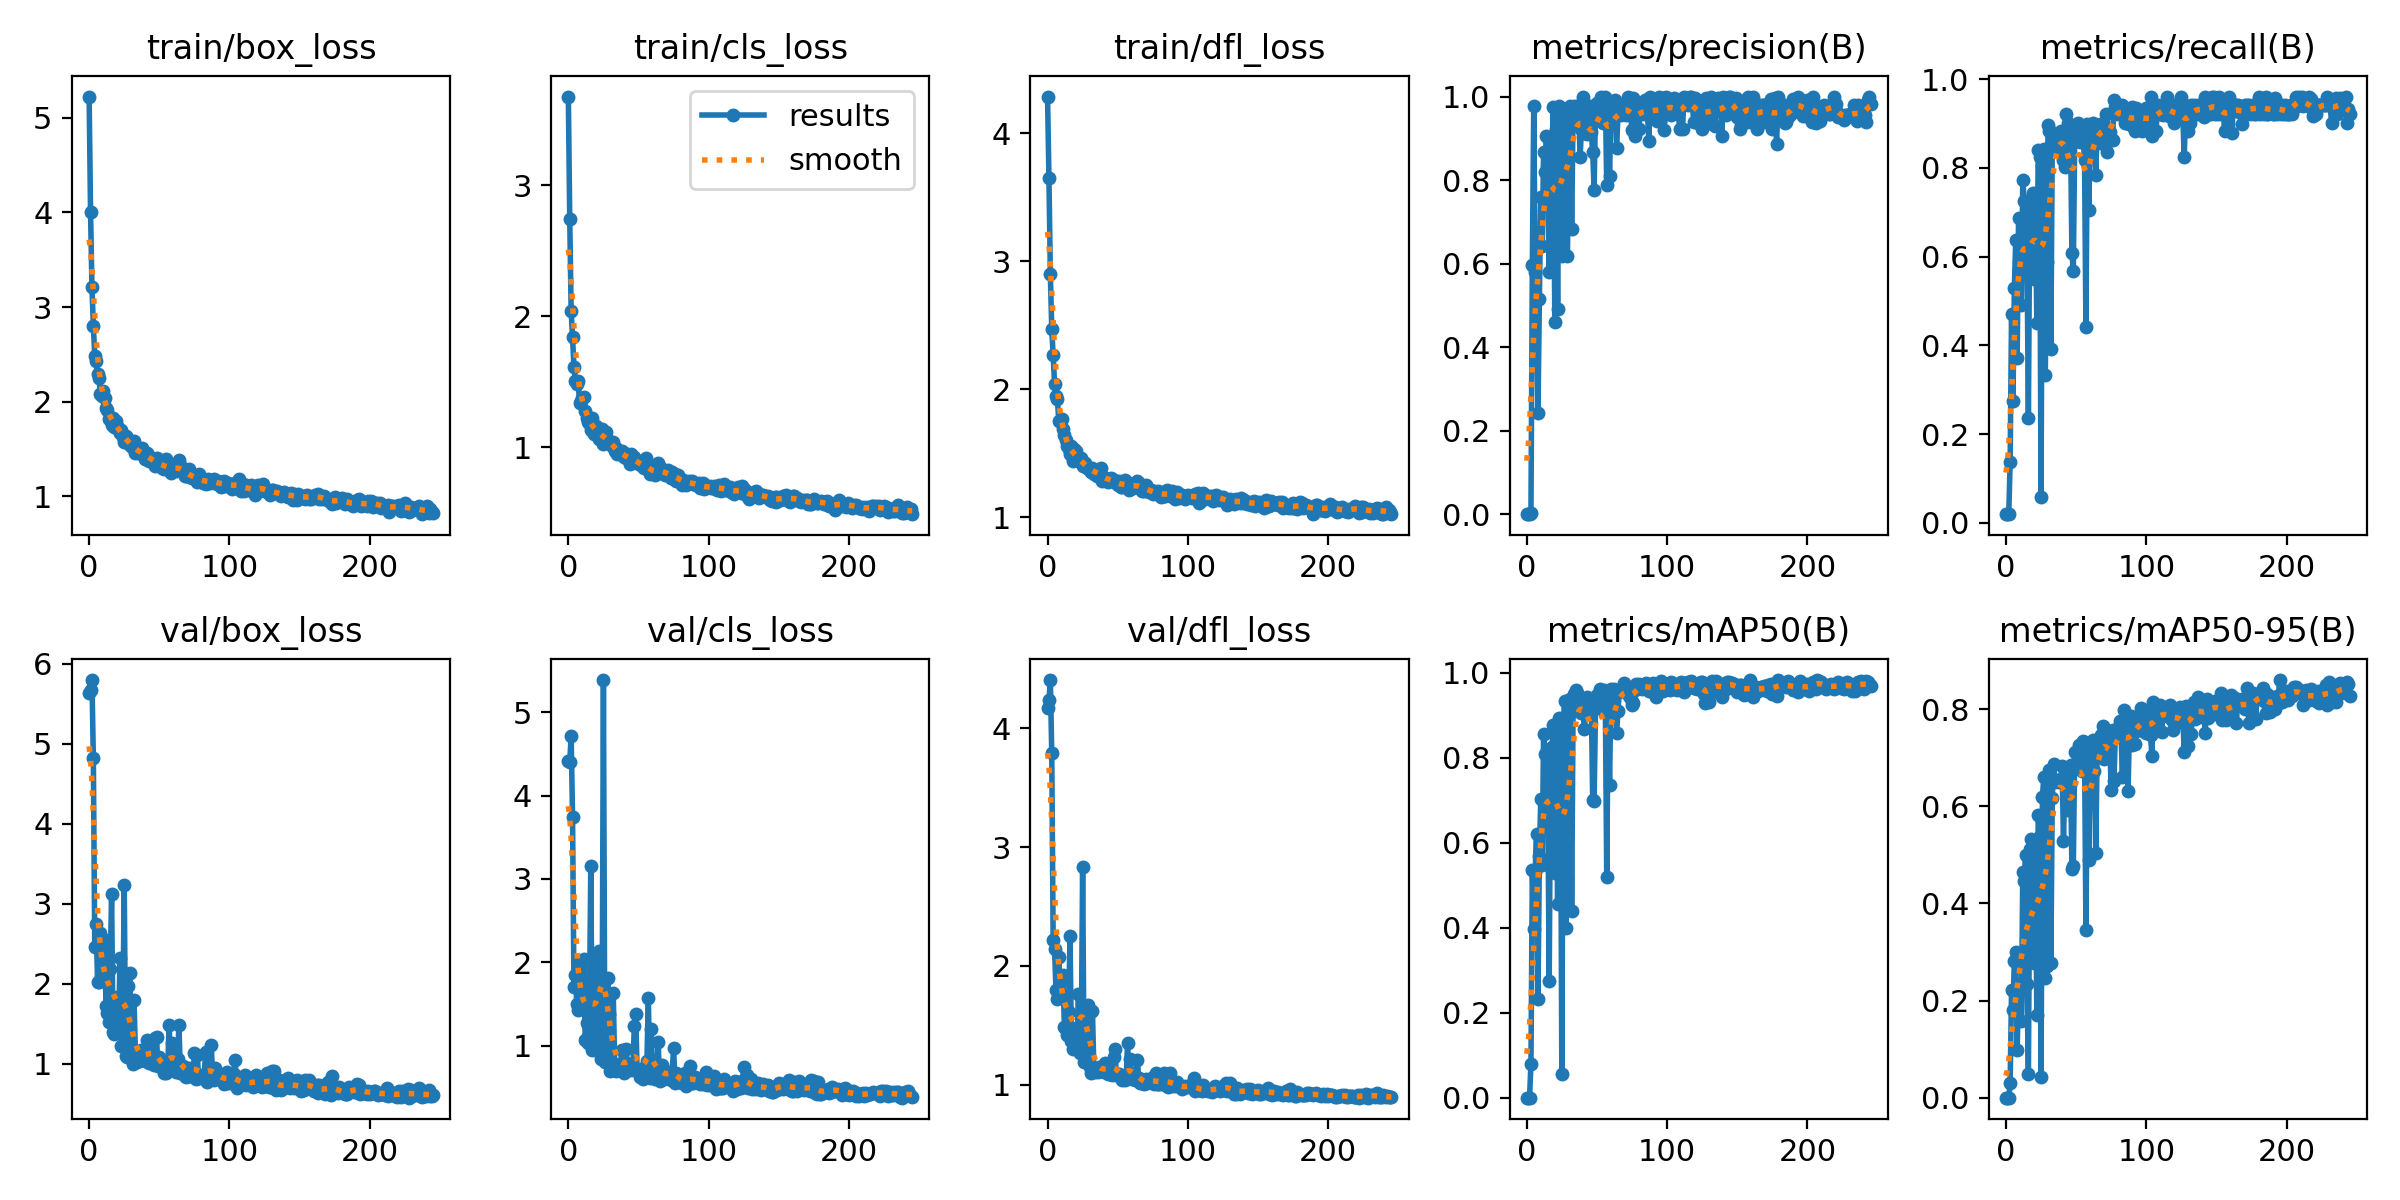

The table this chart was drawn from, first rows:
epoch, train/box_loss, train/cls_loss, train/dfl_loss, metrics/precision(B), metrics/recall(B), metrics/mAP50(B), metrics/mAP50-95(B), val/box_loss, val/cls_loss, val/dfl_loss, lr/pg0, lr/pg1, lr/pg2
0, 5.225, 3.679, 4.286, 0.00057, 0.01961, 0.0003, 3e-05, 5.631, 4.418, 4.171, 0.00048, 0.00048, 0.00048
1, 4.005, 2.746, 3.653, 0.00055, 0.01961, 0.0003, 6e-05, 5.676, 4.401, 4.234, 0.0009768, 0.0009768, 0.0009768
2, 3.216, 2.043, 2.903, 0.00056, 0.01961, 0.0003, 6e-05, 5.797, 4.713, 4.405, 0.00147, 0.00147, 0.00147
3, 2.801, 1.84, 2.471, 0.00403, 0.1373, 0.08052, 0.03001, 4.817, 3.745, 3.79, 0.00196, 0.00196, 0.00196
4, 2.485, 1.615, 2.266, 0.5977, 0.4706, 0.535, 0.2209, 2.458, 1.71, 2.217, 0.001974, 0.001974, 0.001974
5, 2.428, 1.51, 2.044, 0.9785, 0.2745, 0.397, 0.1805, 2.748, 1.853, 2.145, 0.001974, 0.001974, 0.001974
6, 2.286, 1.484, 1.946, 0.5803, 0.5294, 0.531, 0.282, 2.019, 1.504, 1.798, 0.001967, 0.001967, 0.001967
7, 2.253, 1.507, 1.927, 0.5122, 0.6383, 0.6215, 0.3004, 2.018, 1.428, 1.722, 0.00196, 0.00196, 0.00196
8, 2.078, 1.335, 1.755, 0.2418, 0.3725, 0.2318, 0.09882, 2.633, 2.003, 2.079, 0.001954, 0.001954, 0.001954
9, 2.063, 1.354, 1.751, 0.5146, 0.6863, 0.5692, 0.2327, 2.117, 1.466, 1.771, 0.001947, 0.001947, 0.001947
10, 2.108, 1.375, 1.771, 0.7593, 0.6186, 0.702, 0.2213, 2.436, 1.441, 1.874, 0.001941, 0.001941, 0.001941
11, 2.034, 1.386, 1.691, 0.6412, 0.4907, 0.5488, 0.1588, 2.539, 2.039, 1.92, 0.001934, 0.001934, 0.001934
12, 1.929, 1.281, 1.642, 0.8678, 0.7726, 0.8568, 0.4657, 1.718, 1.074, 1.486, 0.001927, 0.001927, 0.001927
13, 1.908, 1.224, 1.604, 0.8185, 0.7255, 0.8087, 0.4459, 1.633, 1.272, 1.468, 0.001921, 0.001921, 0.001921
14, 1.817, 1.19, 1.554, 0.9056, 0.6667, 0.8087, 0.5004, 1.523, 1.033, 1.417, 0.001914, 0.001914, 0.001914
15, 1.822, 1.187, 1.531, 0.7966, 0.6144, 0.7092, 0.2345, 2.178, 1.403, 1.615, 0.001908, 0.001908, 0.001908
16, 1.748, 1.134, 1.493, 0.5797, 0.2353, 0.2738, 0.048, 3.118, 3.157, 2.251, 0.001901, 0.001901, 0.001901
17, 1.822, 1.222, 1.557, 0.8632, 0.7255, 0.8063, 0.5113, 1.39, 0.9467, 1.37, 0.001894, 0.001894, 0.001894
18, 1.736, 1.102, 1.44, 0.8809, 0.7254, 0.8247, 0.5337, 1.366, 1.001, 1.298, 0.001888, 0.001888, 0.001888
19, 1.795, 1.144, 1.535, 0.9743, 0.7435, 0.8782, 0.3972, 1.806, 1.151, 1.449, 0.001881, 0.001881, 0.001881
20, 1.743, 1.164, 1.517, 0.4594, 0.549, 0.5291, 0.2772, 1.832, 2.081, 1.48, 0.001875, 0.001875, 0.001875
21, 1.7, 1.125, 1.464, 0.9193, 0.7255, 0.8264, 0.5074, 1.448, 0.9382, 1.329, 0.001868, 0.001868, 0.001868
22, 1.668, 1.066, 1.439, 0.4904, 0.451, 0.4556, 0.1713, 2.317, 2.143, 1.761, 0.001861, 0.001861, 0.001861
23, 1.703, 1.079, 1.454, 0.9772, 0.8395, 0.8933, 0.5819, 1.222, 0.8492, 1.267, 0.001855, 0.001855, 0.001855
24, 1.623, 1.139, 1.46, 0.837, 0.8235, 0.8672, 0.5388, 1.51, 0.9033, 1.323, 0.001848, 0.001848, 0.001848
25, 1.575, 1.023, 1.402, 0.6179, 0.05882, 0.05693, 0.04234, 3.229, 5.383, 2.832, 0.001842, 0.001842, 0.001842
26, 1.638, 1.101, 1.423, 0.953, 0.8039, 0.8779, 0.6198, 1.089, 0.805, 1.19, 0.001835, 0.001835, 0.001835
27, 1.619, 1.117, 1.423, 0.9558, 0.8431, 0.9331, 0.6612, 1.086, 0.8311, 1.214, 0.001828, 0.001828, 0.001828
28, 1.561, 1.029, 1.386, 0.7271, 0.3333, 0.4002, 0.247, 1.97, 1.815, 1.631, 0.001822, 0.001822, 0.001822
29, 1.537, 1.048, 1.386, 0.6193, 0.5882, 0.514, 0.271, 2.135, 1.384, 1.668, 0.001815, 0.001815, 0.001815
30, 1.527, 1.034, 1.374, 0.9384, 0.8962, 0.91, 0.6559, 1.074, 0.7059, 1.151, 0.001809, 0.001809, 0.001809
31, 1.505, 1.014, 1.353, 0.9778, 0.8823, 0.9386, 0.6757, 0.9942, 0.7775, 1.095, 0.001802, 0.001802, 0.001802
32, 1.582, 1.041, 1.389, 0.6835, 0.3922, 0.4402, 0.2779, 1.798, 1.629, 1.617, 0.001795, 0.001795, 0.001795
33, 1.461, 0.974, 1.342, 0.956, 0.8532, 0.9095, 0.6166, 1.1, 0.7843, 1.14, 0.001789, 0.001789, 0.001789
34, 1.494, 0.9937, 1.368, 0.9782, 0.8793, 0.9488, 0.6877, 1.022, 0.6953, 1.104, 0.001782, 0.001782, 0.001782
35, 1.455, 0.9508, 1.326, 0.9362, 0.8624, 0.9593, 0.6496, 1.101, 0.7668, 1.135, 0.001776, 0.001776, 0.001776
36, 1.455, 0.9547, 1.333, 0.9772, 0.8394, 0.9533, 0.6517, 1.04, 0.7661, 1.111, 0.001769, 0.001769, 0.001769
37, 1.471, 0.9598, 1.364, 0.9776, 0.8628, 0.9399, 0.6532, 1.168, 0.7294, 1.146, 0.001762, 0.001762, 0.001762
38, 1.506, 0.9733, 1.389, 0.8552, 0.8628, 0.9104, 0.6506, 1.047, 0.9492, 1.124, 0.001756, 0.001756, 0.001756
39, 1.42, 0.9586, 1.287, 0.9224, 0.8823, 0.9049, 0.6565, 1.077, 0.7538, 1.133, 0.001749, 0.001749, 0.001749
40, 1.389, 0.9279, 1.296, 1, 0.879, 0.9207, 0.684, 1.037, 0.6822, 1.109, 0.001743, 0.001743, 0.001743
41, 1.461, 0.9205, 1.309, 0.9124, 0.8172, 0.8681, 0.5294, 1.293, 0.9667, 1.183, 0.001736, 0.001736, 0.001736
42, 1.436, 0.9455, 1.307, 0.9316, 0.8014, 0.9065, 0.6548, 1.105, 0.7933, 1.131, 0.001729, 0.001729, 0.001729
43, 1.368, 0.8997, 1.277, 0.9115, 0.9216, 0.9437, 0.6644, 1.002, 0.7299, 1.092, 0.001723, 0.001723, 0.001723
44, 1.396, 0.8759, 1.287, 0.9475, 0.902, 0.9355, 0.5924, 1.272, 0.7712, 1.159, 0.001716, 0.001716, 0.001716
45, 1.402, 0.9524, 1.311, 0.9772, 0.8416, 0.9194, 0.6553, 1.048, 0.7131, 1.111, 0.00171, 0.00171, 0.00171
46, 1.38, 0.9035, 1.297, 0.9143, 0.8823, 0.9282, 0.6858, 0.9854, 0.7319, 1.081, 0.001703, 0.001703, 0.001703
47, 1.323, 0.9269, 1.296, 0.8678, 0.6078, 0.7003, 0.4719, 1.324, 1.242, 1.236, 0.001696, 0.001696, 0.001696
48, 1.401, 0.8937, 1.284, 0.7775, 0.5686, 0.6978, 0.4762, 1.334, 1.377, 1.305, 0.00169, 0.00169, 0.00169
49, 1.34, 0.8924, 1.267, 0.9719, 0.8628, 0.9167, 0.7129, 0.9647, 0.7042, 1.08, 0.001683, 0.001683, 0.001683
50, 1.341, 0.8751, 1.257, 0.985, 0.8823, 0.9467, 0.6884, 1.081, 0.6825, 1.091, 0.001677, 0.001677, 0.001677
51, 1.336, 0.8698, 1.283, 0.9583, 0.9019, 0.9262, 0.6813, 0.9534, 0.6294, 1.09, 0.00167, 0.00167, 0.00167
52, 1.298, 0.8687, 1.236, 0.9727, 0.8628, 0.9616, 0.7255, 0.964, 0.7214, 1.073, 0.001663, 0.001663, 0.001663
53, 1.282, 0.8459, 1.238, 1, 0.8577, 0.9483, 0.7262, 0.8772, 0.6084, 1.042, 0.001657, 0.001657, 0.001657
54, 1.323, 0.8442, 1.254, 0.9369, 0.8823, 0.9127, 0.6721, 0.9562, 0.6611, 1.078, 0.00165, 0.00165, 0.00165
55, 1.388, 0.9191, 1.29, 0.9884, 0.8628, 0.9589, 0.7337, 0.8819, 0.6847, 1.038, 0.001644, 0.001644, 0.001644
56, 1.323, 0.8771, 1.272, 1, 0.8179, 0.9337, 0.7141, 0.9637, 0.8219, 1.049, 0.001637, 0.001637, 0.001637
57, 1.292, 0.844, 1.266, 0.7892, 0.4405, 0.5199, 0.3461, 1.485, 1.579, 1.348, 0.00163, 0.00163, 0.00163
58, 1.245, 0.7938, 1.215, 0.9582, 0.8998, 0.9223, 0.6819, 0.9698, 0.6179, 1.07, 0.001624, 0.001624, 0.001624
59, 1.312, 0.8356, 1.253, 0.809, 0.7059, 0.7363, 0.4892, 1.262, 1.206, 1.214, 0.001617, 0.001617, 0.001617
... 186 more rows
